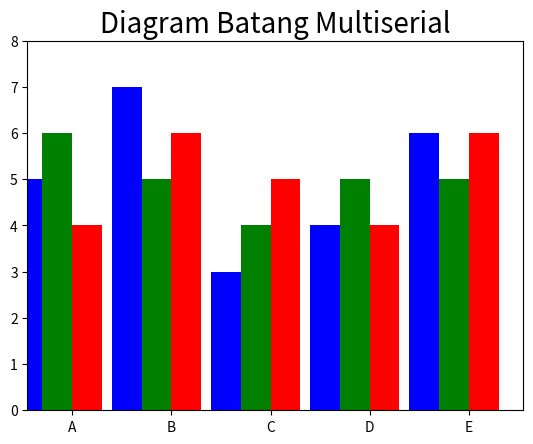

Reproduce this figure in Python.
# Nama  : Gilang Pratama Putra Siswanto
# NIM   : 1227030017
#PRAKTIKUM FISIKA KOMPUTASI - TUGAS III


import numpy as np 
import matplotlib.pyplot as plt 
 
index = np.arange(5) 
values1 = [5,7,3,4,6] 
values2 = [6,5,4,5,5] 
values3 = [4,6,5,4,6] 
bw = 0.3 
plt.axis([0,5,0,8]) 
plt.title('Diagram Batang Multiserial',fontsize=20) 
plt.bar(index,values1,bw,color='b') 
plt.bar(index+bw,values2,bw,color='g') 
plt.bar(index+2*bw,values3,bw,color='r') 
plt.xticks(index+1.5*bw,['A','B','C','D','E']) 
plt.show() 
